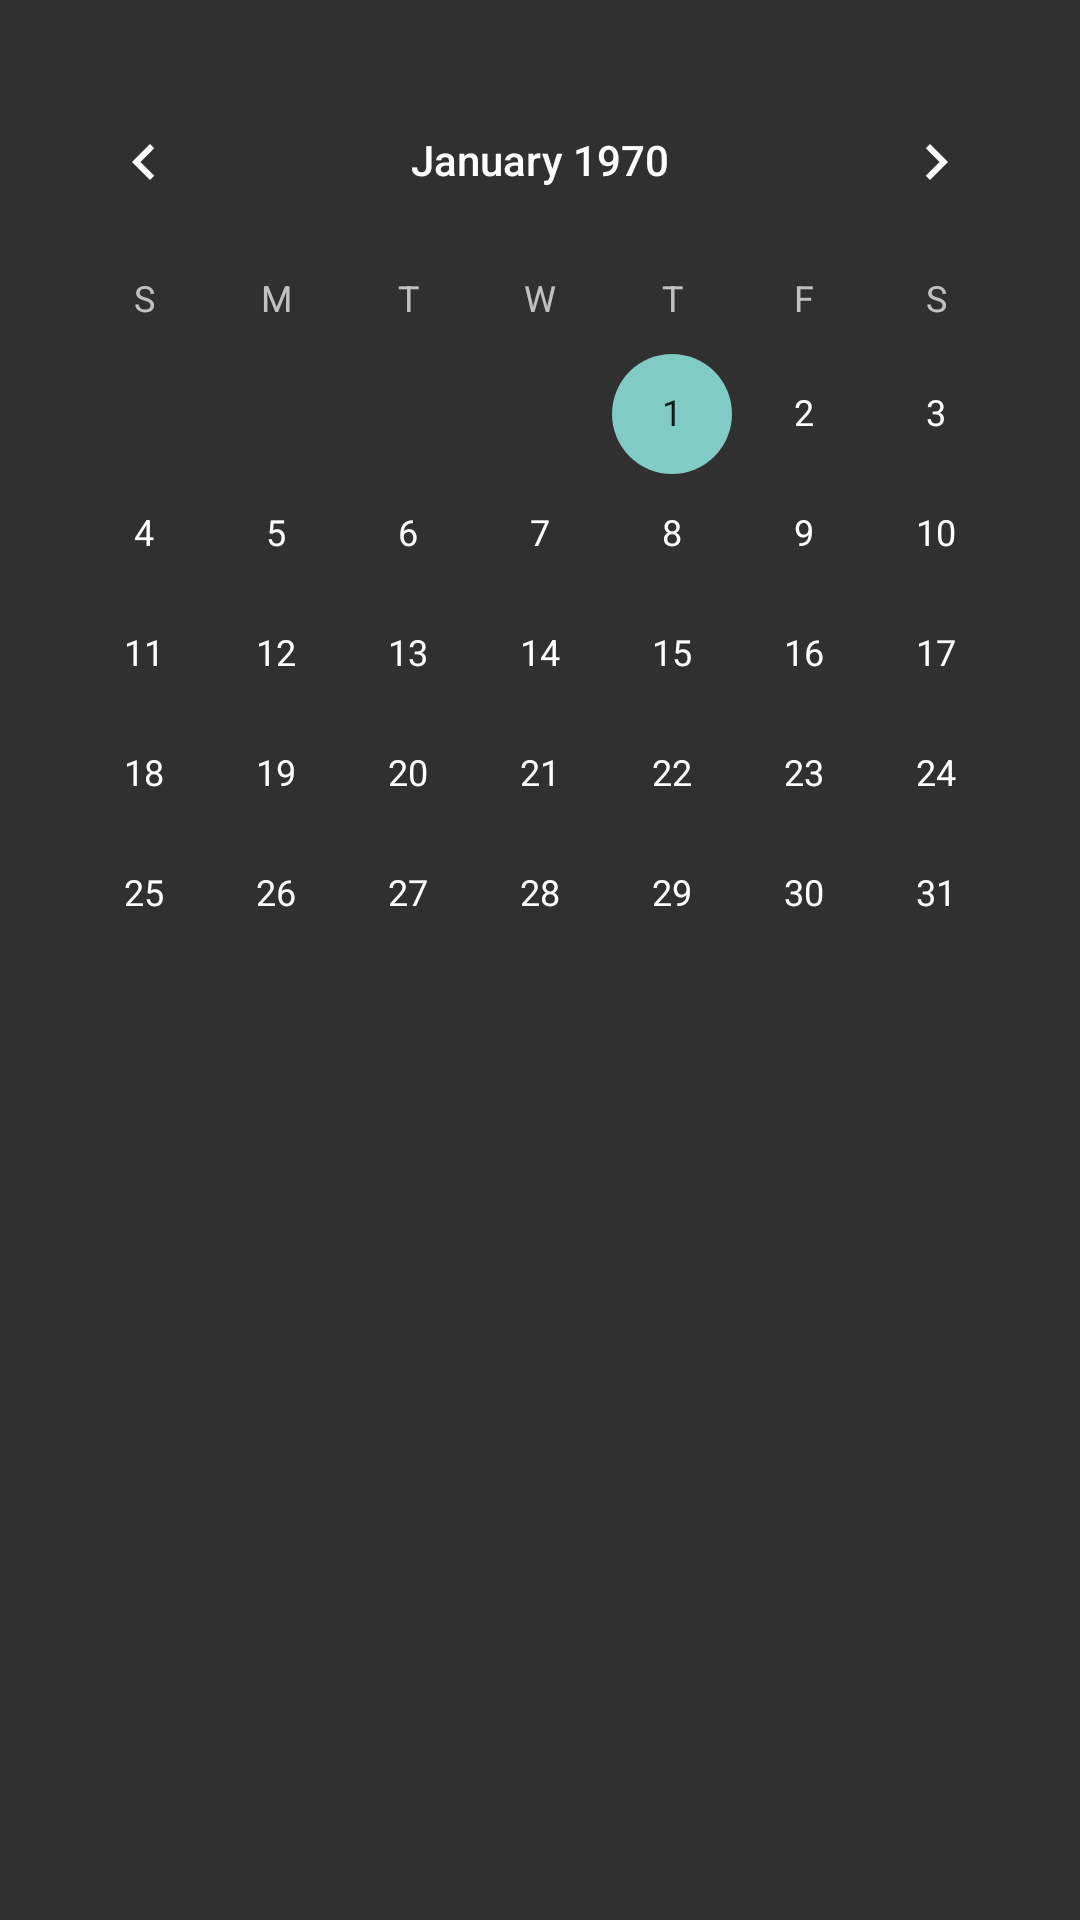

Here is an Android app screen rendered from its layout file. Give the layout XML and the strings, colors and styles it references.
<!-- AndroidManifest.xml: application theme Theme.Yhproject -->
<!-- res/layout/page1_fragment.xml -->
<?xml version="1.0" encoding="utf-8"?>
<androidx.constraintlayout.widget.ConstraintLayout xmlns:android="http://schemas.android.com/apk/res/android"
    xmlns:app="http://schemas.android.com/apk/res-auto"
    xmlns:tools="http://schemas.android.com/tools"
    android:layout_width="match_parent"
    android:layout_height="match_parent">

    <CalendarView
        android:id="@+id/calendarView"
        android:layout_width="wrap_content"
        android:layout_height="wrap_content"
        android:layout_marginTop="20dp"
        app:layout_constraintEnd_toEndOf="parent"
        app:layout_constraintStart_toStartOf="parent"
        app:layout_constraintTop_toTopOf="parent" />
</androidx.constraintlayout.widget.ConstraintLayout>
<!-- resources referenced by this layout -->
<resources>
  <style name="Theme.Yhproject" parent="Theme.AppCompat.NoActionBar">
          <item name="windowNoTitle">true</item>
          <item name="windowActionBar">false</item>
          
          <item name="colorPrimary">@color/purple_500</item>
          <item name="colorPrimaryVariant">@color/purple_700</item>
          <item name="colorOnPrimary">@color/white</item>
          
          <item name="colorSecondary">@color/teal_200</item>
          <item name="colorSecondaryVariant">@color/teal_700</item>
          <item name="colorOnSecondary">@color/black</item>
          
          <item name="android:statusBarColor" tools:targetApi="l">?attr/colorPrimaryVariant</item>
          
      </style>
  <!-- not gathered from this repository: default colours our renderer supplied (Android Studio template values) -->
  <color name="purple_500">#FF6200EE</color>
  <color name="purple_700">#FF3700B3</color>
  <color name="teal_200">#FF03DAC5</color>
  <color name="teal_700">#FF018786</color>
  <color name="black">#FF000000</color>
  <color name="white">#FFFFFFFF</color>
</resources>
